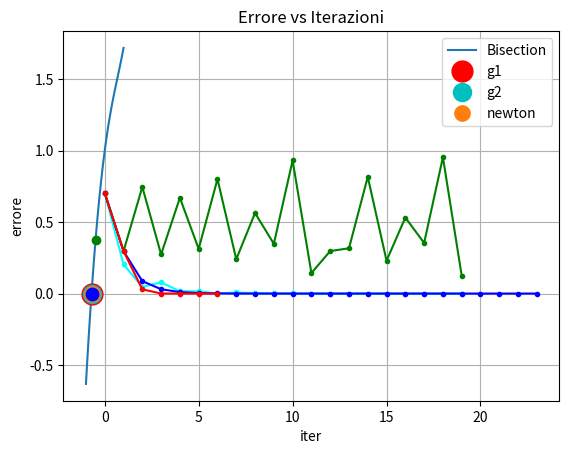

The matplotlib source for this figure:
# Project 1 [ZERI DI FUNZIONE]

import numpy as np
import matplotlib.pyplot as plt

# Definition of the function f
f = lambda x: np.exp(x)-x**2

# xTrue, true zero of f
xTrue = -0.703467
fTrue = f(xTrue)
print('fTrue = ', fTrue) # 8.035078391532835e-07, very close to zero

# Plot f
a = -1; b = 1
xplot = np.linspace(a, b)
fplot = f(xplot)
plt.plot(xplot,fplot)
plt.plot(xTrue,fTrue, 'or', label='$x^*$', markersize=15)
plt.legend()
plt.grid()
plt.show()

# Bisection method
def bisection(f, a, b, tolx, maxit, xTrue):
    """
    Bisection method to find the root of a function f in the interval [a, b].
    
    Parameters:
    - f: function to find the root of.
    - a, b: initial interval [a, b] where f(a)*f(b) < 0.
    - tolx: tolerance for the absolute error of the root.
    - maxit: maximum number of iterations.
    - xTrue: the true root (for comparison).
    
    Returns:
    - root: the estimated root.
    - i: the number of iterations performed.
    - err: array of absolute errors |b - a| / 2 at each iteration.
    - vecErrore: array of absolute errors |x_k - xTrue| at each iteration.
    """
    err = np.zeros(maxit + 1, dtype=np.float64)  # Error in interval size
    vecErrore = np.zeros(maxit + 1, dtype=np.float64)  # Error relative to true root
    i = 0
    
    while i < maxit:
        c = (a + b) / 2
        err[i] = np.abs(b - a) / 2
        vecErrore[i] = np.abs(c - xTrue)

        if np.abs(f(c)) < tolx or err[i] < tolx:
            break
        
        if f(a) * f(c) < 0:
            b = c
        else:
            a = c
        
        i += 1

    err = err[0:i+1]
    vecErrore = vecErrore[0:i+1]
    return c, i, err, vecErrore

# Fixed-point iteration method
def succ_app(f, g, tolf, tolx, maxit, xTrue, x0=0):
    i = 0
    err = np.zeros(maxit+1, dtype=np.float64)
    vecErrore = np.zeros(maxit+1, dtype=np.float64)
    vecErrore[0] = np.abs(x0 - xTrue)
    x = x0
    err[0] = tolx + 1

    while (err[i] > tolx and i < maxit):
        x_new = g(x)
        err[i+1] = np.abs(x_new - x)
        vecErrore[i+1] = np.abs(x_new - xTrue)
        i += 1
        x = x_new
    
    err = err[0:i+1]
    vecErrore = vecErrore[0:i+1]
    
    return x, i, err, vecErrore

# Newton's method (with fixed-point iteration)
def newton(f, df, tolf, tolx, maxit, xTrue, x0=0):
  g = lambda x: x - f(x) / df(x)  # Newton's iteration function
  (x, i, err, vecErrore) = succ_app(f, g, tolf, tolx, maxit, xTrue, x0)
  return (x, i, err, vecErrore)


df = lambda x: np.exp(x)-2*x # Derivative of f
g1 = lambda x: x-f(x)*np.exp(x/2) # Fixed-point iteration function g1
g2 = lambda x: x-f(x)*np.exp(-x/2) # Fixed-point iteration function g2
tolx= 10**(-10)
tolf = 10**(-6)
maxit=100
x0= 0
[sol_bisection, iter_bisection, err_bisection, vecErrore_bisection] = bisection(f, -1, 1, tolx, maxit, xTrue)
print('Metodo Bisezione \n x =', sol_bisection, '\n iter_bisection =', iter_bisection)
plt.plot(sol_bisection, f(sol_bisection), 'oc', label='Bisection', markersize=13) # Converges

[sol_g1, iter_g1, err_g1, vecErrore_g1]=succ_app(f, g1, tolf, tolx, maxit, xTrue, x0)
print('Metodo approssimazioni successive g1 \n x =',sol_g1,'\n iter_new=', iter_g1)
plt.plot(sol_g1,f(sol_g1), 'o', label='g1', markersize=11) # Converges

[sol_g2, iter_g2, err_g2, vecErrore_g2]=succ_app(f, g2, tolf, tolx, maxit, xTrue, x0)
print('Metodo approssimazioni successive g2 \n x =',sol_g2,'\n iter_new=', iter_g2)
plt.plot(sol_g2,f(sol_g2), 'og', label='g2') # Does not converge

[sol_newton, iter_newton, err_newton, vecErrore_newton]=newton(f, df, tolf, tolx, maxit, xTrue, x0)
print('Metodo Newton \n x =',sol_newton,'\n iter_new=', iter_newton)
plt.plot(sol_newton,f(sol_newton), 'ob', label='Newton', markersize=9) # Converges
plt.legend()
plt.grid()
plt.show()
plt.plot(vecErrore_bisection[:20], '.-', color='cyan', label='Bisection')
plt.plot(vecErrore_g1, '.-', color='blue')
plt.plot(vecErrore_g2[:20], '.-', color='green')
plt.plot(vecErrore_newton, '.-', color='red')
plt.legend( ("Bisection", "g1", "g2", "newton"))
plt.xlabel('iter')
plt.ylabel('errore')
plt.title('Errore vs Iterazioni')
plt.grid()
plt.show()